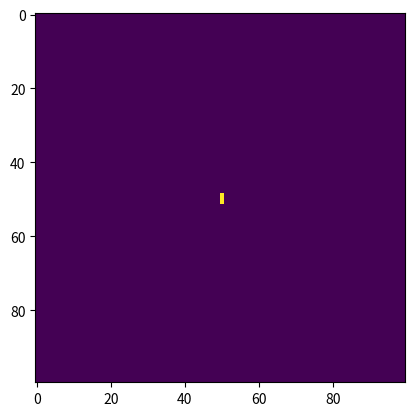

Reproduce this figure in Python.
#!/usr/bin/env python
"""simpleca.py - A simple prototype CA program in python."""

import numpy as np
import random
from matplotlib import pyplot as plt

def display_ca(ca):
    plt.imshow(ca, interpolation='nearest')
    plt.show()

def random_ca(nrows, ncols):
    base_array = np.random.randint(2, size=nrows * ncols)

    return np.reshape(base_array, (nrows, ncols))

def tl_ca(nrows, ncols):
    ca = np.zeros((nrows, ncols))
    ca[50, 50] = 1
    ca[50, 49] = 1
    ca[50, 51] = 1

    return ca

def make_update_rule():
    n = [-1, 0, 1]
    ln = [(r, c) for r in n for c in n]
    ln.remove((0, 0))

    update_rule_l = {s: 0 for s in range(0, 9)}
    update_rule_l[2] = 1
    update_rule_l[3] = 1

    def ur(ca, location):
        r, c = location
        nvals = [ca[r+ro, c+co] for ro, co in ln]
        nsum = sum(nvals)
        if ca[r, c] == 1:
            return update_rule_l[nsum]
        else:
            new_val = 1 if nsum == 3 else 0
            return new_val

    return ur

def next_generation(ca, update_rule):
    nrows, ncols = ca.shape
    ng = np.zeros((nrows, ncols))

    for r in range(1, nrows-1):
        for c in range(1, ncols-1):
            ng[r, c] = update_rule(ca, (r, c))

    return ng


#test_ca = random_ca(100, 100)
test_ca = tl_ca(100, 100)
ng = next_generation(test_ca, make_update_rule())
display_ca(test_ca)
display_ca(ng)
